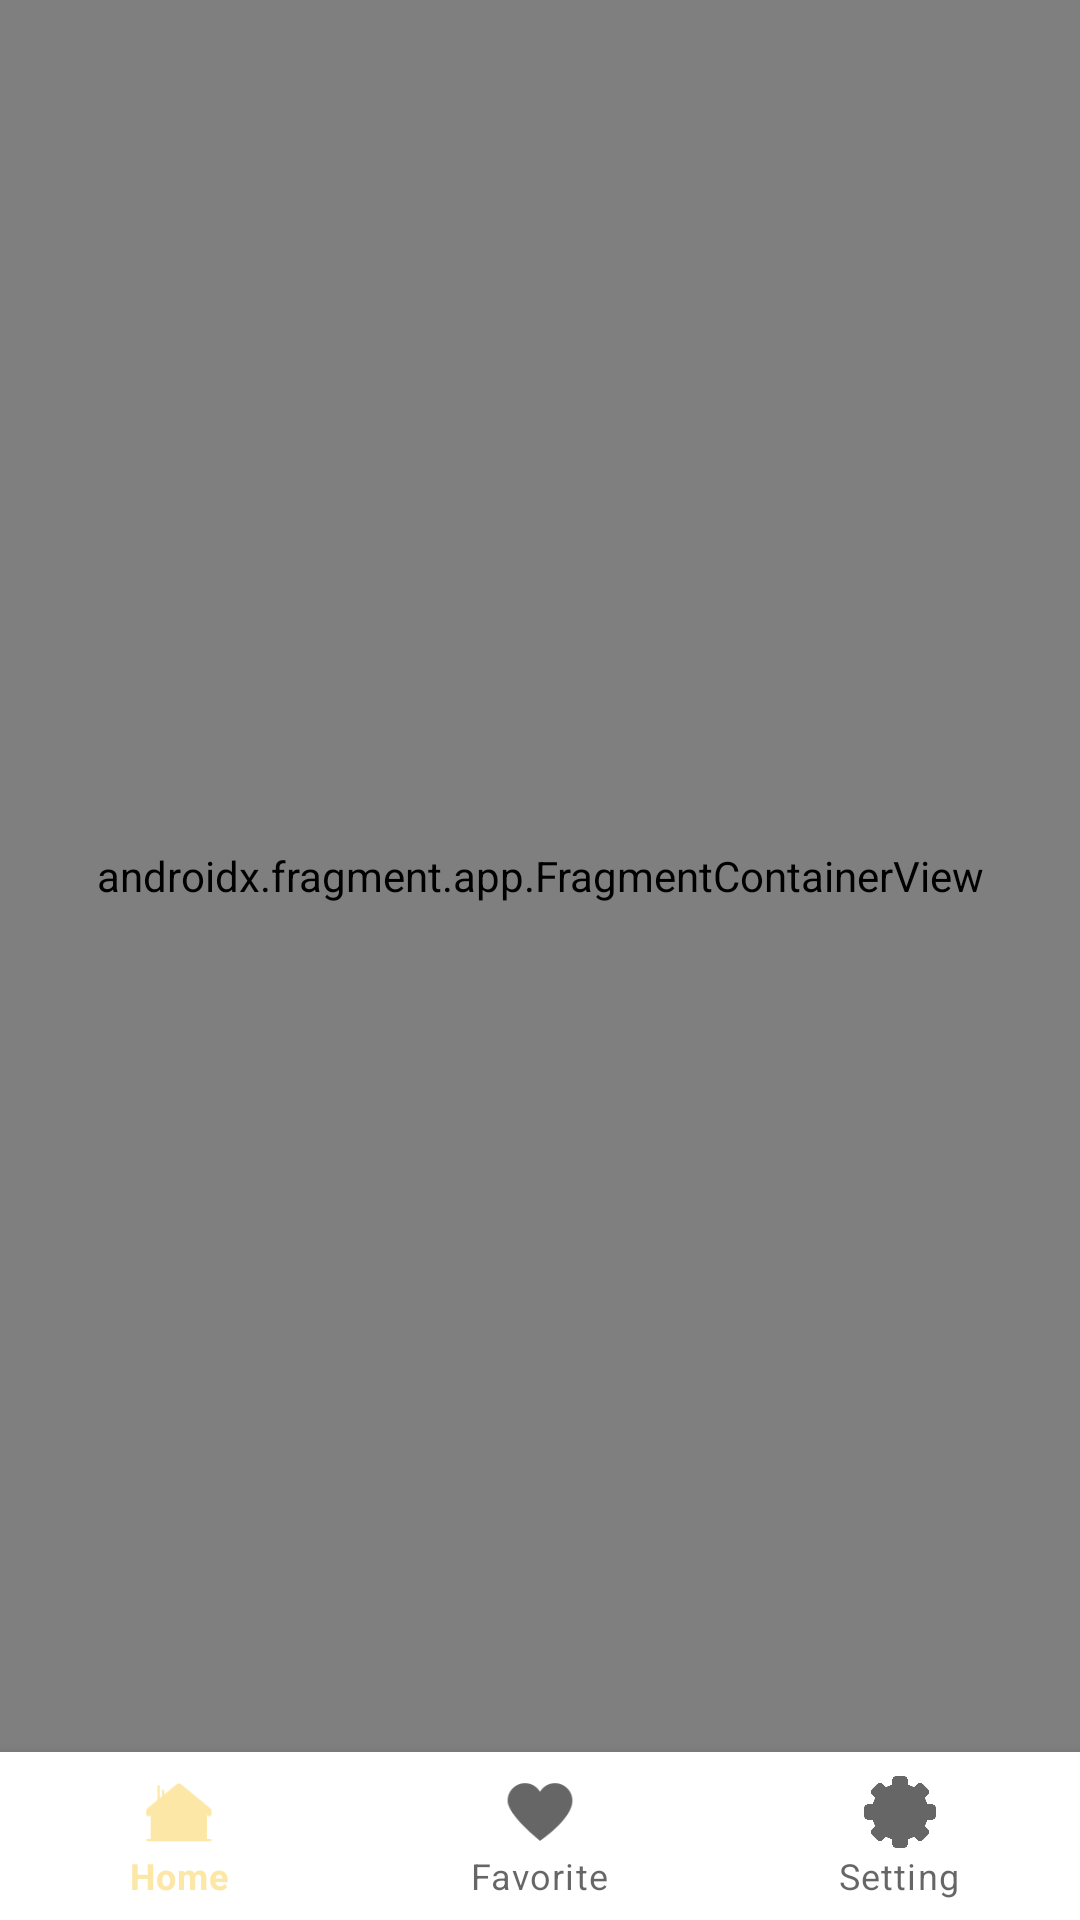

Here is an Android app screen rendered from its layout file. Give the layout XML and the strings, colors and styles it references.
<!-- AndroidManifest.xml: activity theme Theme.Kitchef.NoActionBar -->
<!-- res/layout/activity_main.xml -->
<?xml version="1.0" encoding="utf-8"?>
<androidx.constraintlayout.widget.ConstraintLayout
    xmlns:android="http://schemas.android.com/apk/res/android"
    xmlns:app="http://schemas.android.com/apk/res-auto"
    xmlns:tools="http://schemas.android.com/tools"
    android:id="@+id/drawer_layout"
    android:layout_width="match_parent"
    android:layout_height="match_parent"
    tools:context=".MainActivity">

    <androidx.fragment.app.FragmentContainerView
        android:id="@+id/nav_host_fragment_content_main"
        android:name="androidx.navigation.fragment.NavHostFragment"
        android:layout_width="match_parent"
        android:layout_height="0dp"
        app:defaultNavHost="true"
        app:layout_constraintLeft_toLeftOf="parent"
        app:layout_constraintRight_toRightOf="parent"
        app:layout_constraintTop_toTopOf="parent"
        app:layout_constraintBottom_toTopOf="@+id/home_bottom_navbar"
        app:navGraph="@navigation/mobile_navigation" />

    <com.google.android.material.bottomnavigation.BottomNavigationView
        android:id="@+id/home_bottom_navbar"
        android:layout_width="match_parent"
        android:layout_height="wrap_content"
        app:layout_constraintEnd_toEndOf="parent"
        app:layout_constraintStart_toStartOf="parent"
        app:layout_constraintBottom_toBottomOf="parent"
        app:menu="@menu/bottom_navigation_menu" />

</androidx.constraintlayout.widget.ConstraintLayout>
<!-- resources referenced by this layout -->
<resources>
  <style name="Theme.Kitchef.NoActionBar">
          <item name="windowActionBar">false</item>
          <item name="windowNoTitle">true</item>
      </style>
</resources>
